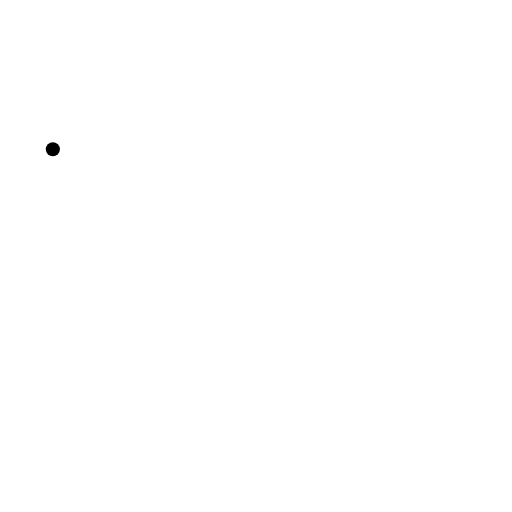
t = 0.00 s
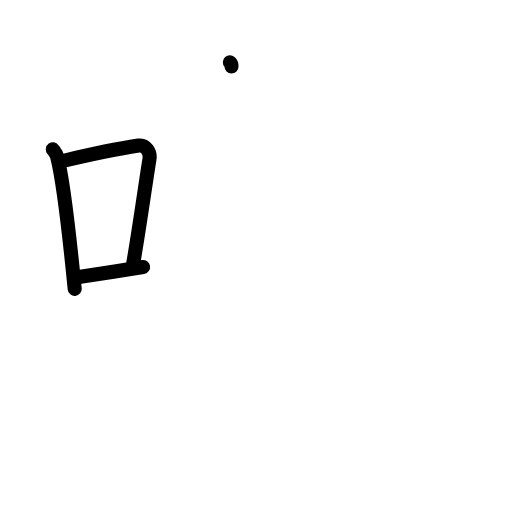
t = 3.13 s
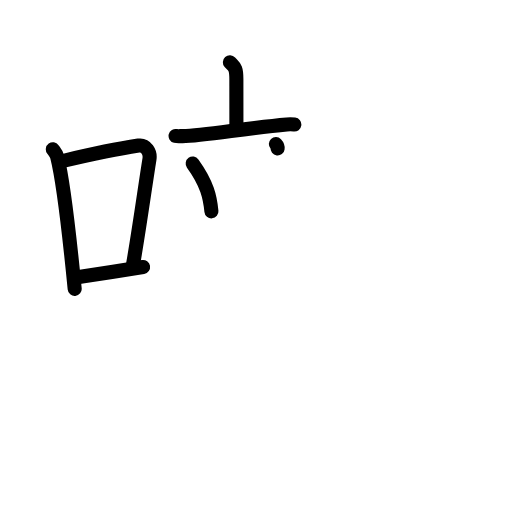
t = 6.38 s
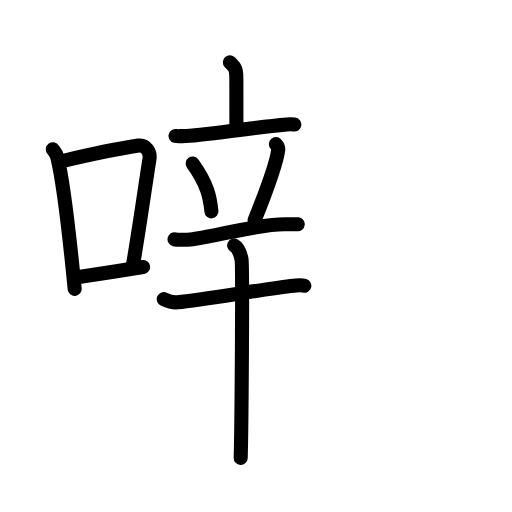
t = 9.63 s
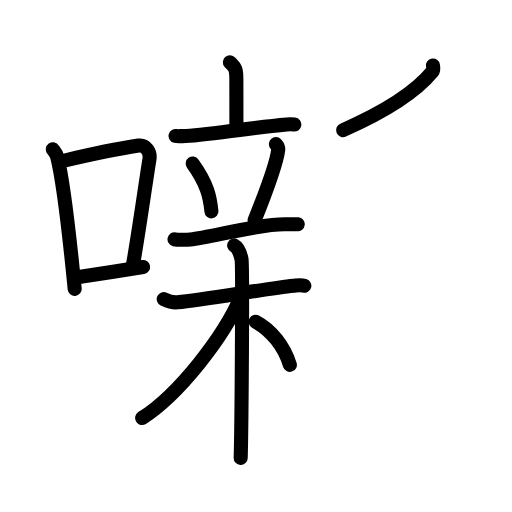
t = 12.88 s
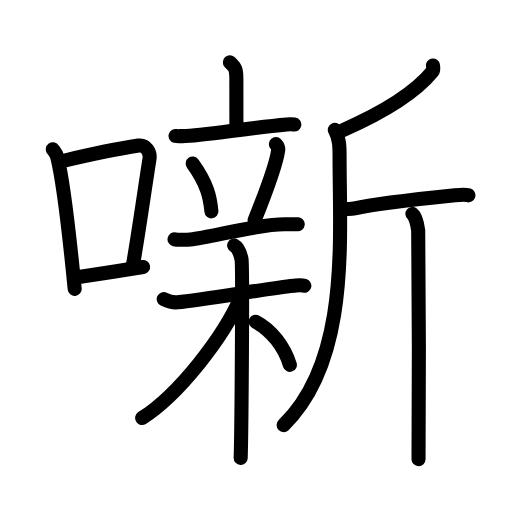
t = 16.00 s

The animated SVG that drew these frames (rendered in a browser with its animation timeline set to each time). Animation: 48 SMIL elements (animate=48); one cycle of 16.00 s.

<?xml version="1.0" encoding="UTF-8"?>
<!--
AniKanjiVG is licensed by CC-BY-SA Paul C. Sommerhoff (https://bitbucket.org/sommerhoff/anikanjivg).
AniKanjiVG uses KanjiVG which is licensed by CC-BY-SA Ulrich Apel (http://kanjivg.tagaini.net).
See also http://creativecommons.org/licenses/by-sa/3.0/
-->
<svg xmlns:kvg='http://kanjivg.tagaini.net' xmlns='http://www.w3.org/2000/svg' width='109' height='109' viewBox='0 0 109 109' style='fill:none;stroke:#000000;stroke-width:3;stroke-linecap:round;stroke-linejoin:round;' id="kvg:kanji_0567a"><g id="kvg:0567a" kvg:element="噺"><g id="kvg:0567a-g1" kvg:element="口" kvg:position="left" kvg:radical="general"><path id="kvg:0567a-s1" kvg:type="㇑a" d="M11.25,31.79c0.37,0.51,0.76,0.94,0.92,1.58c1.29,5.07,2.84,19.04,3.73,28.13"><animate attributeName="d" begin="0.0s" dur="0.5s" from="M11.25,31.79C11.25,31.79,11.25,31.79,11.25,31.79" to="M11.25,31.79c0.37,0.51,0.76,0.94,0.92,1.58" />
<animate attributeName="d" begin="0.5s" dur="0.5s" from="M11.25,31.79c0.37,0.51,0.76,0.94,0.92,1.58c0,0,0,0,0,0,0" to="M11.25,31.79c0.37,0.51,0.76,0.94,0.92,1.58c1.29,5.07,2.84,19.04,3.73,28.13" />
</path>
<path id="kvg:0567a-s2" kvg:type="㇕" d="M13.58,34.22C23,32,25.12,31.66,29.49,30.99c1.6-0.24,2.56,1.44,2.33,2.87c-0.95,5.92-2.05,14.07-3.46,22.25"><animate attributeName="d" begin="1.0s" dur="0.3333333333333333s" from="M13.58,34.22C13.58,34.22,13.58,34.22,13.58,34.22" to="M13.58,34.22C23,32,25.12,31.66,29.49,30.99" />
<animate attributeName="d" begin="1.3333333333333333s" dur="0.3333333333333333s" from="M13.58,34.22C23,32,25.12,31.66,29.49,30.99c0,0,0,0,0,0,0" to="M13.58,34.22C23,32,25.12,31.66,29.49,30.99c1.6-0.24,2.56,1.44,2.33,2.87" />
<animate attributeName="d" begin="1.6666666666666665s" dur="0.3333333333333333s" from="M13.58,34.22C23,32,25.12,31.66,29.49,30.99c1.6-0.24,2.56,1.44,2.33,2.87c0,0,0,0,0,0,0" to="M13.58,34.22C23,32,25.12,31.66,29.49,30.99c1.6-0.24,2.56,1.44,2.33,2.87c-0.95,5.92-2.05,14.07-3.46,22.25" />
<animate attributeName="d" begin="0s" dur="1.0s" from="M-100,-100" to="M-100,-100" />
</path>
<path id="kvg:0567a-s3" kvg:type="㇐" d="M16.07,59.05c5.14-0.75,7.33-1.05,14.39-2.21"><animate attributeName="d" begin="2.0s" dur="1.0s" from="M16.07,59.05C16.07,59.05,16.07,59.05,16.07,59.05" to="M16.07,59.05c5.14-0.75,7.33-1.05,14.39-2.21" />
<animate attributeName="d" begin="0s" dur="2.0s" from="M-100,-100" to="M-100,-100" />
</path>
</g>
<g id="kvg:0567a-g2" kvg:element="新" kvg:position="right"><g id="kvg:0567a-g3" kvg:position="left"><g id="kvg:0567a-g4" kvg:element="立"><g id="kvg:0567a-g5" kvg:element="亠" kvg:position="top"><path id="kvg:0567a-s4" kvg:type="㇑a" d="M48.94,13.26c0.92,1.02,1.38,0.97,1.38,3.6c0,2.63,0.01,3.65,0.01,10.79"><animate attributeName="d" begin="3.0s" dur="0.5s" from="M48.94,13.26C48.94,13.26,48.94,13.26,48.94,13.26" to="M48.94,13.26c0.92,1.02,1.38,0.97,1.38,3.6" />
<animate attributeName="d" begin="3.5s" dur="0.5s" from="M48.94,13.26c0.92,1.02,1.38,0.97,1.38,3.6c0,0,0,0,0,0,0" to="M48.94,13.26c0.92,1.02,1.38,0.97,1.38,3.6c0,2.63,0.01,3.65,0.01,10.79" />
<animate attributeName="d" begin="0s" dur="3.0s" from="M-100,-100" to="M-100,-100" />
</path>
<path id="kvg:0567a-s5" kvg:type="㇐" d="M37.38,28.94c0.46,0.11,0.99,0.03,1.45,0.03C43,29,52.29,27.25,61.06,26.5c0.76-0.07,1.22-0.03,1.6,0.02"><animate attributeName="d" begin="4.0s" dur="0.3333333333333333s" from="M37.38,28.94C37.38,28.94,37.38,28.94,37.38,28.94" to="M37.38,28.94c0.46,0.11,0.99,0.03,1.45,0.03" />
<animate attributeName="d" begin="4.333333333333333s" dur="0.3333333333333333s" from="M37.38,28.94c0.46,0.11,0.99,0.03,1.45,0.03c0,0,0,0,0,0,0" to="M37.38,28.94c0.46,0.11,0.99,0.03,1.45,0.03C43,29,52.29,27.25,61.06,26.5" />
<animate attributeName="d" begin="4.666666666666667s" dur="0.3333333333333333s" from="M37.38,28.94c0.46,0.11,0.99,0.03,1.45,0.03C43,29,52.29,27.25,61.06,26.5c0,0,0,0,0,0,0" to="M37.38,28.94c0.46,0.11,0.99,0.03,1.45,0.03C43,29,52.29,27.25,61.06,26.5c0.76-0.07,1.22-0.03,1.6,0.02" />
<animate attributeName="d" begin="0s" dur="4.0s" from="M-100,-100" to="M-100,-100" />
</path>
</g>
<g id="kvg:0567a-g6" kvg:position="bottom"><path id="kvg:0567a-s6" kvg:type="㇔" d="M41.02,34.81c3.12,4.32,3.71,7.24,3.99,10.18"><animate attributeName="d" begin="5.0s" dur="1.0s" from="M41.02,34.81C41.02,34.81,41.02,34.81,41.02,34.81" to="M41.02,34.81c3.12,4.32,3.71,7.24,3.99,10.18" />
<animate attributeName="d" begin="0s" dur="5.0s" from="M-100,-100" to="M-100,-100" />
</path>
<path id="kvg:0567a-s7" kvg:type="㇒" d="M58.73,30.67c0.49,0.52,0.55,0.8,0.49,1.27c-0.39,3.18-4.02,12.45-5.01,14.92"><animate attributeName="d" begin="6.0s" dur="0.5s" from="M58.73,30.67C58.73,30.67,58.73,30.67,58.73,30.67" to="M58.73,30.67c0.49,0.52,0.55,0.8,0.49,1.27" />
<animate attributeName="d" begin="6.5s" dur="0.5s" from="M58.73,30.67c0.49,0.52,0.55,0.8,0.49,1.27c0,0,0,0,0,0,0" to="M58.73,30.67c0.49,0.52,0.55,0.8,0.49,1.27c-0.39,3.18-4.02,12.45-5.01,14.92" />
<animate attributeName="d" begin="0s" dur="6.0s" from="M-100,-100" to="M-100,-100" />
</path>
<path id="kvg:0567a-s8" kvg:type="㇐" d="M37.16,50.95c0.57,0.13,2.79,0.09,3.37,0.03c4.47-0.48,14.12-3.23,20.06-3.24c0.96,0,2.31-0.04,2.79,0.01"><animate attributeName="d" begin="7.0s" dur="0.3333333333333333s" from="M37.16,50.95C37.16,50.95,37.16,50.95,37.16,50.95" to="M37.16,50.95c0.57,0.13,2.79,0.09,3.37,0.03" />
<animate attributeName="d" begin="7.333333333333333s" dur="0.3333333333333333s" from="M37.16,50.95c0.57,0.13,2.79,0.09,3.37,0.03c0,0,0,0,0,0,0" to="M37.16,50.95c0.57,0.13,2.79,0.09,3.37,0.03c4.47-0.48,14.12-3.23,20.06-3.24" />
<animate attributeName="d" begin="7.666666666666667s" dur="0.3333333333333333s" from="M37.16,50.95c0.57,0.13,2.79,0.09,3.37,0.03c4.47-0.48,14.12-3.23,20.06-3.24c0,0,0,0,0,0,0" to="M37.16,50.95c0.57,0.13,2.79,0.09,3.37,0.03c4.47-0.48,14.12-3.23,20.06-3.24c0.96,0,2.31-0.04,2.79,0.01" />
<animate attributeName="d" begin="0s" dur="7.0s" from="M-100,-100" to="M-100,-100" />
</path>
</g>
</g>
<g id="kvg:0567a-g7" kvg:element="木"><path id="kvg:0567a-s9" kvg:type="㇐" d="M34.86,63.67c0.46,0.22,1.69,0.8,2.92,0.68c5.81-0.59,18.7-2.84,24.7-3.51c1.23-0.14,1.54-0.23,2.31,0"><animate attributeName="d" begin="8.0s" dur="0.3333333333333333s" from="M34.86,63.67C34.86,63.67,34.86,63.67,34.86,63.67" to="M34.86,63.67c0.46,0.22,1.69,0.8,2.92,0.68" />
<animate attributeName="d" begin="8.333333333333334s" dur="0.3333333333333333s" from="M34.86,63.67c0.46,0.22,1.69,0.8,2.92,0.68c0,0,0,0,0,0,0" to="M34.86,63.67c0.46,0.22,1.69,0.8,2.92,0.68c5.81-0.59,18.7-2.84,24.7-3.51" />
<animate attributeName="d" begin="8.666666666666666s" dur="0.3333333333333333s" from="M34.86,63.67c0.46,0.22,1.69,0.8,2.92,0.68c5.81-0.59,18.7-2.84,24.7-3.51c0,0,0,0,0,0,0" to="M34.86,63.67c0.46,0.22,1.69,0.8,2.92,0.68c5.81-0.59,18.7-2.84,24.7-3.51c1.23-0.14,1.54-0.23,2.31,0" />
<animate attributeName="d" begin="0s" dur="8.0s" from="M-100,-100" to="M-100,-100" />
</path>
<path id="kvg:0567a-s10" kvg:type="㇑" d="M49.85,52.25c0.87,0.45,1.4,2.03,1.57,2.93c0.28,1.46,0,36.54-0.18,42.32"><animate attributeName="d" begin="9.0s" dur="0.5s" from="M49.85,52.25C49.85,52.25,49.85,52.25,49.85,52.25" to="M49.85,52.25c0.87,0.45,1.4,2.03,1.57,2.93" />
<animate attributeName="d" begin="9.5s" dur="0.5s" from="M49.85,52.25c0.87,0.45,1.4,2.03,1.57,2.93c0,0,0,0,0,0,0" to="M49.85,52.25c0.87,0.45,1.4,2.03,1.57,2.93c0.28,1.46,0,36.54-0.18,42.32" />
<animate attributeName="d" begin="0s" dur="9.0s" from="M-100,-100" to="M-100,-100" />
</path>
<path id="kvg:0567a-s11" kvg:type="㇒" d="M51.35,63.09C47.64,71.78,37.98,84.08,30.25,89"><animate attributeName="d" begin="10.0s" dur="1.0s" from="M51.35,63.09C51.35,63.09,51.35,63.09,51.35,63.09" to="M51.35,63.09C47.64,71.78,37.98,84.08,30.25,89" />
<animate attributeName="d" begin="0s" dur="10.0s" from="M-100,-100" to="M-100,-100" />
</path>
<path id="kvg:0567a-s12" kvg:type="㇔/㇏" d="M54.42,68.5c3.33,1.75,6.08,5.25,7.29,9.18"><animate attributeName="d" begin="11.0s" dur="1.0s" from="M54.42,68.5C54.42,68.5,54.42,68.5,54.42,68.5" to="M54.42,68.5c3.33,1.75,6.08,5.25,7.29,9.18" />
<animate attributeName="d" begin="0s" dur="11.0s" from="M-100,-100" to="M-100,-100" />
</path>
</g>
</g>
<g id="kvg:0567a-g8" kvg:element="斤" kvg:position="right"><path id="kvg:0567a-s13" kvg:type="㇒" d="M92.17,13.94c0.05,0.32,0.2,0.94-0.1,1.3c-3.74,4.57-9.78,8.4-19.02,12.46"><animate attributeName="d" begin="12.0s" dur="0.5s" from="M92.17,13.94C92.17,13.94,92.17,13.94,92.17,13.94" to="M92.17,13.94c0.05,0.32,0.2,0.94-0.1,1.3" />
<animate attributeName="d" begin="12.5s" dur="0.5s" from="M92.17,13.94c0.05,0.32,0.2,0.94-0.1,1.3c0,0,0,0,0,0,0" to="M92.17,13.94c0.05,0.32,0.2,0.94-0.1,1.3c-3.74,4.57-9.78,8.4-19.02,12.46" />
<animate attributeName="d" begin="0s" dur="12.0s" from="M-100,-100" to="M-100,-100" />
</path>
<path id="kvg:0567a-s14" kvg:type="㇒" d="M71.28,27.64c1.03,1.88,1.01,3.67,1.01,5.71c0,17.65,2.21,43.4-11.91,57.15"><animate attributeName="d" begin="13.0s" dur="0.5s" from="M71.28,27.64C71.28,27.64,71.28,27.64,71.28,27.64" to="M71.28,27.64c1.03,1.88,1.01,3.67,1.01,5.71" />
<animate attributeName="d" begin="13.5s" dur="0.5s" from="M71.28,27.64c1.03,1.88,1.01,3.67,1.01,5.71c0,0,0,0,0,0,0" to="M71.28,27.64c1.03,1.88,1.01,3.67,1.01,5.71c0,17.65,2.21,43.4-11.91,57.15" />
<animate attributeName="d" begin="0s" dur="13.0s" from="M-100,-100" to="M-100,-100" />
</path>
<path id="kvg:0567a-s15" kvg:type="㇐" d="M72.86,44.36c0.32,0.17,1.8,0.22,2.65,0.02c4.65-1.09,16.07-2.26,21.36-2.8c0.85-0.09,2.32-0.17,2.85,0"><animate attributeName="d" begin="14.0s" dur="0.3333333333333333s" from="M72.86,44.36C72.86,44.36,72.86,44.36,72.86,44.36" to="M72.86,44.36c0.32,0.17,1.8,0.22,2.65,0.02" />
<animate attributeName="d" begin="14.333333333333334s" dur="0.3333333333333333s" from="M72.86,44.36c0.32,0.17,1.8,0.22,2.65,0.02c0,0,0,0,0,0,0" to="M72.86,44.36c0.32,0.17,1.8,0.22,2.65,0.02c4.65-1.09,16.07-2.26,21.36-2.8" />
<animate attributeName="d" begin="14.666666666666666s" dur="0.3333333333333333s" from="M72.86,44.36c0.32,0.17,1.8,0.22,2.65,0.02c4.65-1.09,16.07-2.26,21.36-2.8c0,0,0,0,0,0,0" to="M72.86,44.36c0.32,0.17,1.8,0.22,2.65,0.02c4.65-1.09,16.07-2.26,21.36-2.8c0.85-0.09,2.32-0.17,2.85,0" />
<animate attributeName="d" begin="0s" dur="14.0s" from="M-100,-100" to="M-100,-100" />
</path>
<path id="kvg:0567a-s16" kvg:type="㇑" d="M87.8,45.54c0.69,0.55,1.1,2.46,1.23,3.55c0.14,1.09,0.21,41.83,0.07,48.66"><animate attributeName="d" begin="15.0s" dur="0.5s" from="M87.8,45.54C87.8,45.54,87.8,45.54,87.8,45.54" to="M87.8,45.54c0.69,0.55,1.1,2.46,1.23,3.55" />
<animate attributeName="d" begin="15.5s" dur="0.5s" from="M87.8,45.54c0.69,0.55,1.1,2.46,1.23,3.55c0,0,0,0,0,0,0" to="M87.8,45.54c0.69,0.55,1.1,2.46,1.23,3.55c0.14,1.09,0.21,41.83,0.07,48.66" />
<animate attributeName="d" begin="0s" dur="15.0s" from="M-100,-100" to="M-100,-100" />
</path>
</g>
</g>
</g>
</svg>
